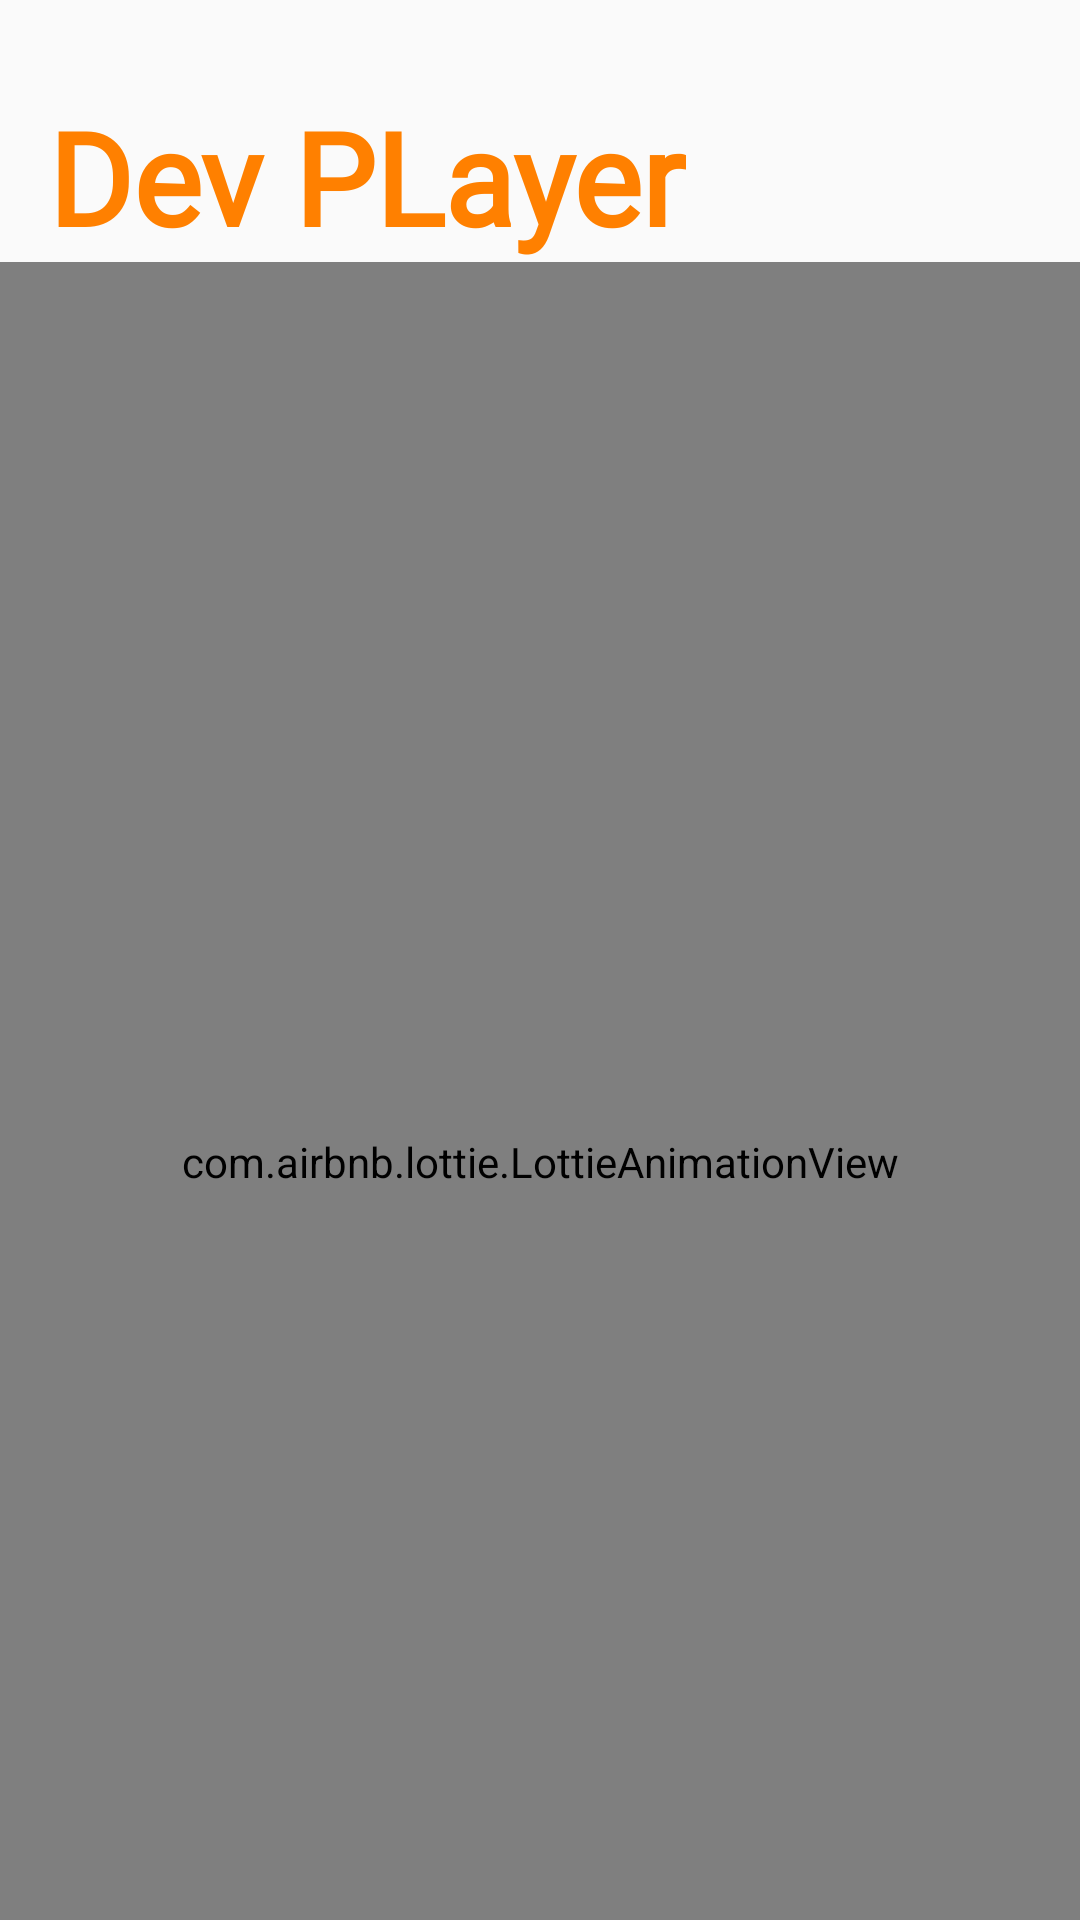

Android layout source for this screen:
<!-- AndroidManifest.xml: application theme AppTheme -->
<!-- res/layout/activity_splash_screen.xml -->
<?xml version="1.0" encoding="utf-8"?>
<LinearLayout xmlns:android="http://schemas.android.com/apk/res/android"
    xmlns:app="http://schemas.android.com/apk/res-auto"
    xmlns:tools="http://schemas.android.com/tools"
    android:layout_width="match_parent"
    android:layout_height="match_parent"
    xmlns:airbnb="http://schemas.android.com/apk/res-auto"
    android:orientation="vertical"
    tools:context=".SplashScreen">

    <TextView
        android:id="@+id/tvBiodata"
        android:layout_width="wrap_content"
        android:layout_height="wrap_content"
        tools:ignore="MissingConstraints"
        android:text="Dev PLayer"
        android:textColor="#ff8000"
        android:textSize="43dp"
        android:textStyle="bold"
        android:fontFamily="@font/mm"
        android:layout_marginTop="30dp"
        android:layout_marginStart="16dp"
        app:layout_constraintStart_toStartOf="parent"
        app:layout_constraintTop_toTopOf="parent"/>

    <com.airbnb.lottie.LottieAnimationView
        android:layout_width="match_parent"
        android:layout_height="600dp"
        airbnb:lottie_fileName="phone.json"
        airbnb:lottie_autoPlay="true"
        airbnb:lottie_loop="true"/>

    
        
        
        
        
        
        
        
        

    
        
        
        
        
        
        

</LinearLayout>
<!-- resources referenced by this layout -->
<resources>
  <style name="AppTheme" parent="Theme.AppCompat.Light.NoActionBar">
          
          <item name="colorPrimary">@color/colorPrimary</item>
          <item name="colorPrimaryDark">@color/colorPrimaryDark</item>
          <item name="colorAccent">@color/colorAccent</item>
      </style>
  <color name="colorPrimary">#48A8F1</color>
  <color name="colorPrimaryDark">#3688E9</color>
  <color name="colorAccent">#D81B60</color>
</resources>
